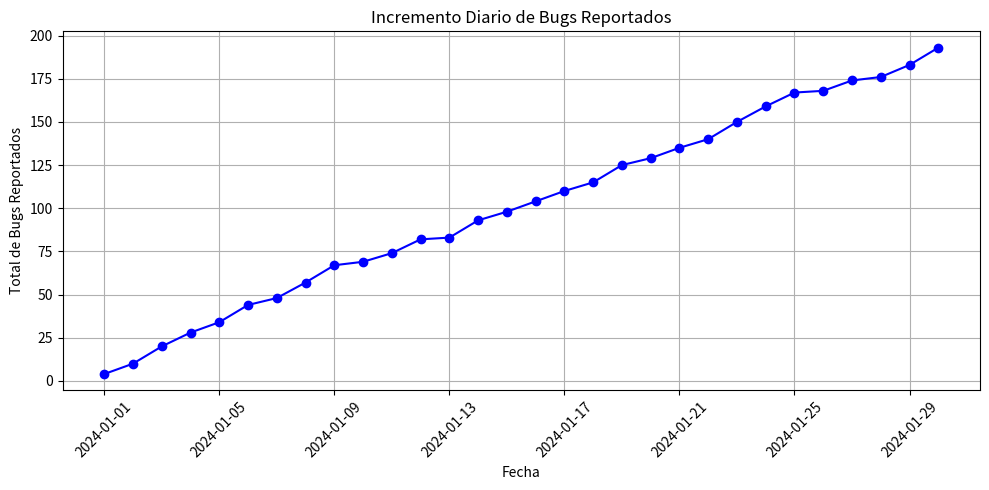

This chart was generated by the following Python code:
import matplotlib.pyplot as plt
import random
import datetime

class BugReport:
    def __init__(self, id, description, severity, status='open'):
        self.id = id
        self.description = description
        self.severity = severity
        self.status = status
        self.date_reported = datetime.datetime.now().date()

    def __str__(self):
        return f"ID: {self.id}, Description: {self.description}, Severity: {self.severity}, Status: {self.status}, Date Reported: {self.date_reported}"

class BugTracker:
    def __init__(self):
        self.bug_reports = []

    def add_bug_report(self, description, severity):
        bug_id = len(self.bug_reports) + 1
        new_bug = BugReport(bug_id, description, severity)
        self.bug_reports.append(new_bug)
        print(f"Bug report added: {new_bug}")

    def list_bug_reports(self):
        for bug in self.bug_reports:
            print(bug)

# Simulación del incremento diario de bugs
bug_tracker = BugTracker()
start_date = datetime.datetime(2024, 1, 1)
num_days = 30
daily_bugs = []

for day in range(num_days):
    current_date = start_date + datetime.timedelta(days=day)
    num_new_bugs = random.randint(1, 10)  # Simulando entre 1 y 10 bugs nuevos por día
    daily_bugs.append(num_new_bugs)
    for _ in range(num_new_bugs):
        bug_tracker.add_bug_report(f"Bug reportado el {current_date}", random.choice(['Low', 'Medium', 'High']))

# Graficar el incremento diario de bugs
dates = [start_date + datetime.timedelta(days=i) for i in range(num_days)]
total_bugs = [sum(daily_bugs[:i+1]) for i in range(num_days)]

plt.figure(figsize=(10, 5))
plt.plot(dates, total_bugs, marker='o', linestyle='-', color='b')
plt.xlabel('Fecha')
plt.ylabel('Total de Bugs Reportados')
plt.title('Incremento Diario de Bugs Reportados')
plt.grid(True)
plt.xticks(rotation=45)
plt.tight_layout()
plt.show()